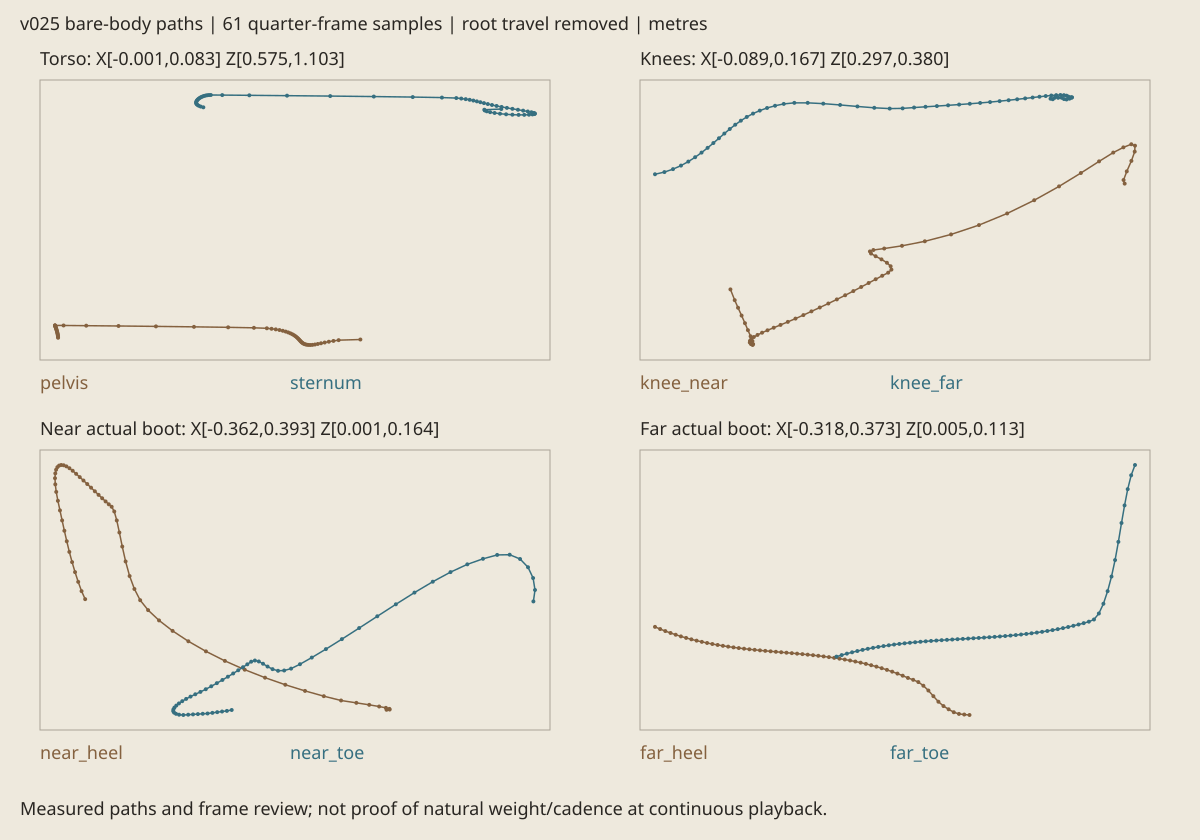

The table this chart was drawn from, first rows:
frame, seconds, pelvis_x, pelvis_z, sternum_x, sternum_z, knee_near_x, knee_near_z, knee_far_x, knee_far_z, near_heel_x, near_heel_z, near_toe_x, near_toe_z, far_heel_x, far_heel_z, far_toe_x, far_toe_z
17.0, 0.0, 0.05231, 0.5861, 0.0767, 1.073, -0.04858, 0.3155, 0.1234, 0.3784, -0.3148, 0.07636, -0.08423, 0.004286, 0.135, 0.00485, 0.3733, 0.1128
17.25, 0.008333, 0.04855, 0.5847, 0.07376, 1.072, -0.0463, 0.3119, 0.1222, 0.3786, -0.3205, 0.08158, -0.09181, 0.003694, 0.1275, 0.00505, 0.3678, 0.1084
17.5, 0.01667, 0.04765, 0.5831, 0.07385, 1.07, -0.04452, 0.3094, 0.1243, 0.3789, -0.3258, 0.08763, -0.09939, 0.003297, 0.1199, 0.005313, 0.3628, 0.1024
17.75, 0.025, 0.04685, 0.5814, 0.07419, 1.069, -0.04263, 0.3068, 0.1262, 0.3789, -0.3308, 0.09394, -0.107, 0.002874, 0.1124, 0.006047, 0.3583, 0.09538
18.0, 0.03333, 0.04614, 0.5797, 0.07476, 1.067, -0.04083, 0.3043, 0.1281, 0.3789, -0.3354, 0.1004, -0.1146, 0.00243, 0.105, 0.007316, 0.3539, 0.08779
18.25, 0.04167, 0.0455, 0.5781, 0.07554, 1.065, -0.03925, 0.302, 0.1294, 0.3785, -0.3397, 0.1071, -0.1222, 0.002014, 0.09759, 0.008706, 0.3494, 0.07964
18.5, 0.05, 0.04494, 0.5767, 0.07648, 1.064, -0.03782, 0.3, 0.1307, 0.3783, -0.3438, 0.114, -0.1298, 0.001822, 0.09028, 0.01059, 0.3446, 0.07176
18.75, 0.05833, 0.04445, 0.5755, 0.07753, 1.062, -0.03686, 0.2984, 0.1323, 0.3786, -0.3476, 0.1209, -0.1374, 0.001626, 0.08303, 0.01298, 0.3395, 0.06465
19.0, 0.06667, 0.04402, 0.5748, 0.07862, 1.061, -0.03648, 0.2974, 0.1334, 0.3789, -0.3511, 0.1276, -0.1451, 0.001429, 0.07583, 0.01542, 0.3339, 0.05834
19.25, 0.075, 0.04365, 0.5745, 0.07969, 1.061, -0.03674, 0.2971, 0.1336, 0.379, -0.3545, 0.1341, -0.1527, 0.001231, 0.06863, 0.0175, 0.3278, 0.0529
19.5, 0.08333, 0.04333, 0.5746, 0.08067, 1.061, -0.03762, 0.2974, 0.1332, 0.3791, -0.3577, 0.1403, -0.1603, 0.001037, 0.06136, 0.01908, 0.3213, 0.0487
19.75, 0.09167, 0.04306, 0.575, 0.08149, 1.061, -0.03824, 0.2979, 0.1324, 0.379, -0.3604, 0.1461, -0.167, 0.00124, 0.05394, 0.02005, 0.3142, 0.0461
20.0, 0.1, 0.04282, 0.5757, 0.08209, 1.062, -0.03816, 0.2985, 0.1316, 0.3793, -0.3618, 0.151, -0.1718, 0.00179, 0.0464, 0.02087, 0.3069, 0.04516
20.25, 0.1083, 0.04261, 0.5766, 0.08245, 1.063, -0.03743, 0.2991, 0.1307, 0.3796, -0.3623, 0.155, -0.1749, 0.002568, 0.03885, 0.02183, 0.2995, 0.04453
20.5, 0.1167, 0.04244, 0.5777, 0.08253, 1.064, -0.03609, 0.2998, 0.1293, 0.3798, -0.3618, 0.1582, -0.1762, 0.003526, 0.0313, 0.02273, 0.292, 0.04393
20.75, 0.125, 0.04228, 0.5789, 0.08235, 1.065, -0.03415, 0.3004, 0.1274, 0.3798, -0.3606, 0.1605, -0.176, 0.004631, 0.02374, 0.02357, 0.2846, 0.04338
21.0, 0.1333, 0.04214, 0.5804, 0.08192, 1.067, -0.03171, 0.3012, 0.1252, 0.3798, -0.3585, 0.1622, -0.1744, 0.005856, 0.01618, 0.02435, 0.2771, 0.04286
21.25, 0.1417, 0.04201, 0.582, 0.08128, 1.068, -0.0288, 0.302, 0.1226, 0.3797, -0.3558, 0.1632, -0.1714, 0.007176, 0.00861, 0.02507, 0.2696, 0.04238
21.5, 0.15, 0.04187, 0.5837, 0.08048, 1.07, -0.02549, 0.3028, 0.1196, 0.3795, -0.3525, 0.1636, -0.1672, 0.00857, 0.001037, 0.02574, 0.2621, 0.04193
21.75, 0.1583, 0.04174, 0.5855, 0.07958, 1.072, -0.02186, 0.3038, 0.1163, 0.3792, -0.3487, 0.1634, -0.162, 0.01002, -0.00654, 0.02636, 0.2546, 0.04152
22.0, 0.1667, 0.0416, 0.5874, 0.07863, 1.074, -0.01796, 0.3048, 0.1126, 0.379, -0.3444, 0.1627, -0.1559, 0.0115, -0.01412, 0.02693, 0.2471, 0.04113
22.25, 0.175, 0.04144, 0.5893, 0.07767, 1.076, -0.01388, 0.3058, 0.1086, 0.3787, -0.3396, 0.1615, -0.149, 0.013, -0.02171, 0.02746, 0.2395, 0.04078
22.5, 0.1833, 0.04126, 0.5913, 0.07675, 1.078, -0.009659, 0.307, 0.1044, 0.3784, -0.3345, 0.1599, -0.1415, 0.0145, -0.02931, 0.02794, 0.232, 0.04045
22.75, 0.1917, 0.04105, 0.5933, 0.07588, 1.08, -0.00535, 0.3082, 0.09983, 0.3781, -0.329, 0.1579, -0.1334, 0.01606, -0.03691, 0.02839, 0.2244, 0.04015
23.0, 0.2, 0.04081, 0.5953, 0.07509, 1.082, -0.0009137, 0.3095, 0.09501, 0.3778, -0.3234, 0.1557, -0.125, 0.01779, -0.04451, 0.0288, 0.2168, 0.03987
23.25, 0.2083, 0.04053, 0.5973, 0.07436, 1.084, 0.003647, 0.3108, 0.08992, 0.3775, -0.3175, 0.1535, -0.1164, 0.01972, -0.05212, 0.02918, 0.2093, 0.03961
23.5, 0.2167, 0.0402, 0.5992, 0.0737, 1.086, 0.008178, 0.3122, 0.08462, 0.3772, -0.3116, 0.1512, -0.1076, 0.02174, -0.05974, 0.02953, 0.2017, 0.03938
23.75, 0.225, 0.03982, 0.6011, 0.07307, 1.088, 0.01264, 0.3136, 0.07911, 0.3769, -0.3055, 0.1489, -0.09883, 0.02383, -0.06736, 0.02985, 0.1941, 0.03916
24.0, 0.2333, 0.03938, 0.6029, 0.07247, 1.09, 0.01698, 0.3149, 0.0734, 0.3767, -0.2996, 0.1465, -0.09022, 0.02594, -0.07498, 0.03015, 0.1865, 0.03896
24.25, 0.2417, 0.03888, 0.6046, 0.07186, 1.091, 0.02117, 0.3163, 0.06754, 0.3764, -0.2937, 0.1442, -0.08188, 0.02805, -0.08261, 0.03042, 0.1788, 0.03877
24.5, 0.25, 0.03831, 0.6061, 0.07123, 1.093, 0.02515, 0.3176, 0.06154, 0.3762, -0.2881, 0.142, -0.07393, 0.03012, -0.09024, 0.03068, 0.1712, 0.0386
24.75, 0.2583, 0.03767, 0.6075, 0.07054, 1.094, 0.0289, 0.3189, 0.05548, 0.3759, -0.2827, 0.1399, -0.06648, 0.03211, -0.09788, 0.03091, 0.1636, 0.03843
25.0, 0.2667, 0.03694, 0.6088, 0.06977, 1.096, 0.03238, 0.32, 0.04938, 0.3757, -0.2777, 0.1381, -0.05965, 0.03399, -0.1055, 0.03114, 0.156, 0.03828
25.25, 0.275, 0.03613, 0.6098, 0.06891, 1.097, 0.03556, 0.321, 0.04327, 0.3754, -0.2731, 0.1365, -0.05354, 0.03571, -0.1131, 0.03135, 0.1484, 0.03814
25.5, 0.2833, 0.03389, 0.6108, 0.06642, 1.098, 0.0373, 0.3221, 0.03637, 0.3753, -0.269, 0.1334, -0.04771, 0.03647, -0.1208, 0.03156, 0.1407, 0.038
25.75, 0.2917, 0.02943, 0.6119, 0.06137, 1.099, 0.03688, 0.3232, 0.02815, 0.3756, -0.2651, 0.1276, -0.04155, 0.03585, -0.1284, 0.03176, 0.1331, 0.03786
26.0, 0.3, 0.02352, 0.6129, 0.05464, 1.1, 0.0349, 0.3243, 0.01915, 0.376, -0.261, 0.1197, -0.03496, 0.03438, -0.1361, 0.03195, 0.1255, 0.03772
26.25, 0.3083, 0.01694, 0.6139, 0.04709, 1.101, 0.03198, 0.3254, 0.009933, 0.3765, -0.2564, 0.1106, -0.0278, 0.03254, -0.1437, 0.03215, 0.1178, 0.03759
26.5, 0.3167, 0.01046, 0.6147, 0.03962, 1.102, 0.02887, 0.3265, 0.00094, 0.377, -0.2512, 0.1009, -0.01995, 0.03085, -0.1513, 0.03235, 0.1102, 0.03745
26.75, 0.325, 0.004872, 0.6154, 0.0331, 1.102, 0.02641, 0.3274, -0.007365, 0.3772, -0.2449, 0.0914, -0.01128, 0.02979, -0.159, 0.03256, 0.1026, 0.03731
27.0, 0.3333, 0.0009483, 0.6158, 0.02841, 1.103, 0.02583, 0.3281, -0.01449, 0.3772, -0.2373, 0.08298, -0.001626, 0.02998, -0.1666, 0.03277, 0.09493, 0.03716
27.25, 0.3417, -0.0005327, 0.616, 0.02644, 1.103, 0.02767, 0.3285, -0.02013, 0.3769, -0.2283, 0.07569, 0.009201, 0.03119, -0.1743, 0.033, 0.0873, 0.03701
27.5, 0.35, -0.0005285, 0.6158, 0.02612, 1.103, 0.03345, 0.329, -0.02478, 0.3763, -0.2158, 0.06923, 0.02323, 0.03406, -0.1819, 0.03323, 0.07968, 0.03685
27.75, 0.3583, -0.0005163, 0.6154, 0.02583, 1.103, 0.04293, 0.3299, -0.02903, 0.3755, -0.1986, 0.06255, 0.0418, 0.03838, -0.1895, 0.03349, 0.07206, 0.03667
28.0, 0.3667, -0.0004971, 0.6148, 0.02555, 1.102, 0.05513, 0.3314, -0.03293, 0.3747, -0.1773, 0.05573, 0.06405, 0.04389, -0.1971, 0.03376, 0.06444, 0.03648
28.25, 0.375, -0.0004719, 0.614, 0.02529, 1.101, 0.06911, 0.3337, -0.03652, 0.3737, -0.1524, 0.04897, 0.08916, 0.05037, -0.2048, 0.03406, 0.05683, 0.03628
28.5, 0.3833, -0.0004415, 0.613, 0.02505, 1.1, 0.084, 0.3368, -0.03987, 0.3726, -0.1248, 0.04242, 0.1164, 0.05758, -0.2124, 0.03438, 0.04922, 0.03606
28.75, 0.3917, -0.0004069, 0.6118, 0.02482, 1.099, 0.09904, 0.3406, -0.04301, 0.3713, -0.09496, 0.03622, 0.1449, 0.06523, -0.22, 0.03473, 0.04162, 0.03582
29.0, 0.4, -0.0003691, 0.6104, 0.02462, 1.098, 0.1135, 0.345, -0.04601, 0.37, -0.06371, 0.03049, 0.1741, 0.07303, -0.2276, 0.0351, 0.03403, 0.03556
29.25, 0.4083, -0.000329, 0.6089, 0.02443, 1.096, 0.1267, 0.3496, -0.04893, 0.3686, -0.03177, 0.0253, 0.2034, 0.08064, -0.2351, 0.03551, 0.02644, 0.03527
29.5, 0.4167, -0.0002874, 0.6074, 0.02427, 1.095, 0.1384, 0.354, -0.05182, 0.3671, 0.0001242, 0.0207, 0.2322, 0.08773, -0.2427, 0.03596, 0.01886, 0.03496
29.75, 0.425, -0.0002453, 0.6057, 0.02413, 1.093, 0.1481, 0.3579, -0.0547, 0.3655, 0.03121, 0.0167, 0.2601, 0.09396, -0.2503, 0.03644, 0.01129, 0.03463
30.0, 0.4333, -0.0002038, 0.6039, 0.02401, 1.091, 0.1556, 0.3608, -0.05768, 0.3639, 0.06071, 0.01328, 0.2866, 0.09901, -0.2578, 0.03697, 0.003725, 0.03426
30.25, 0.4417, -0.0001637, 0.6021, 0.02393, 1.089, 0.161, 0.3625, -0.06076, 0.3623, 0.08788, 0.01047, 0.3112, 0.1026, -0.2654, 0.03753, -0.003831, 0.03387
30.5, 0.45, -0.0001258, 0.6003, 0.02389, 1.088, 0.1653, 0.3635, -0.06399, 0.3608, 0.112, 0.008937, 0.3336, 0.1051, -0.2729, 0.03815, -0.01138, 0.03344
30.75, 0.4583, -9.131431579589844e-05, 0.5984, 0.0239, 1.086, 0.1672, 0.363, -0.0674, 0.3592, 0.1322, 0.007647, 0.3532, 0.1053, -0.2804, 0.03881, -0.01892, 0.03297
31.0, 0.4667, -6.085634231567383e-05, 0.5966, 0.02397, 1.084, 0.1671, 0.3611, -0.07105, 0.3578, 0.1478, 0.006559, 0.3696, 0.1025, -0.2879, 0.03952, -0.02645, 0.03247
31.25, 0.475, -3.5643577575683594e-05, 0.5948, 0.02411, 1.082, 0.1653, 0.358, -0.07495, 0.3565, 0.1584, 0.005684, 0.3821, 0.09712, -0.2954, 0.04028, -0.03397, 0.03194
31.5, 0.4833, -1.6450881958007812e-05, 0.5931, 0.02434, 1.08, 0.1628, 0.3546, -0.0792, 0.3553, 0.164, 0.005017, 0.3901, 0.09009, -0.3029, 0.0411, -0.04148, 0.03136
31.75, 0.4917, -4.291534423828125e-06, 0.5914, 0.02468, 1.079, 0.1611, 0.3517, -0.08379, 0.3543, 0.1643, 0.004571, 0.3931, 0.08233, -0.3103, 0.04198, -0.04898, 0.03073
... 1 more rows
